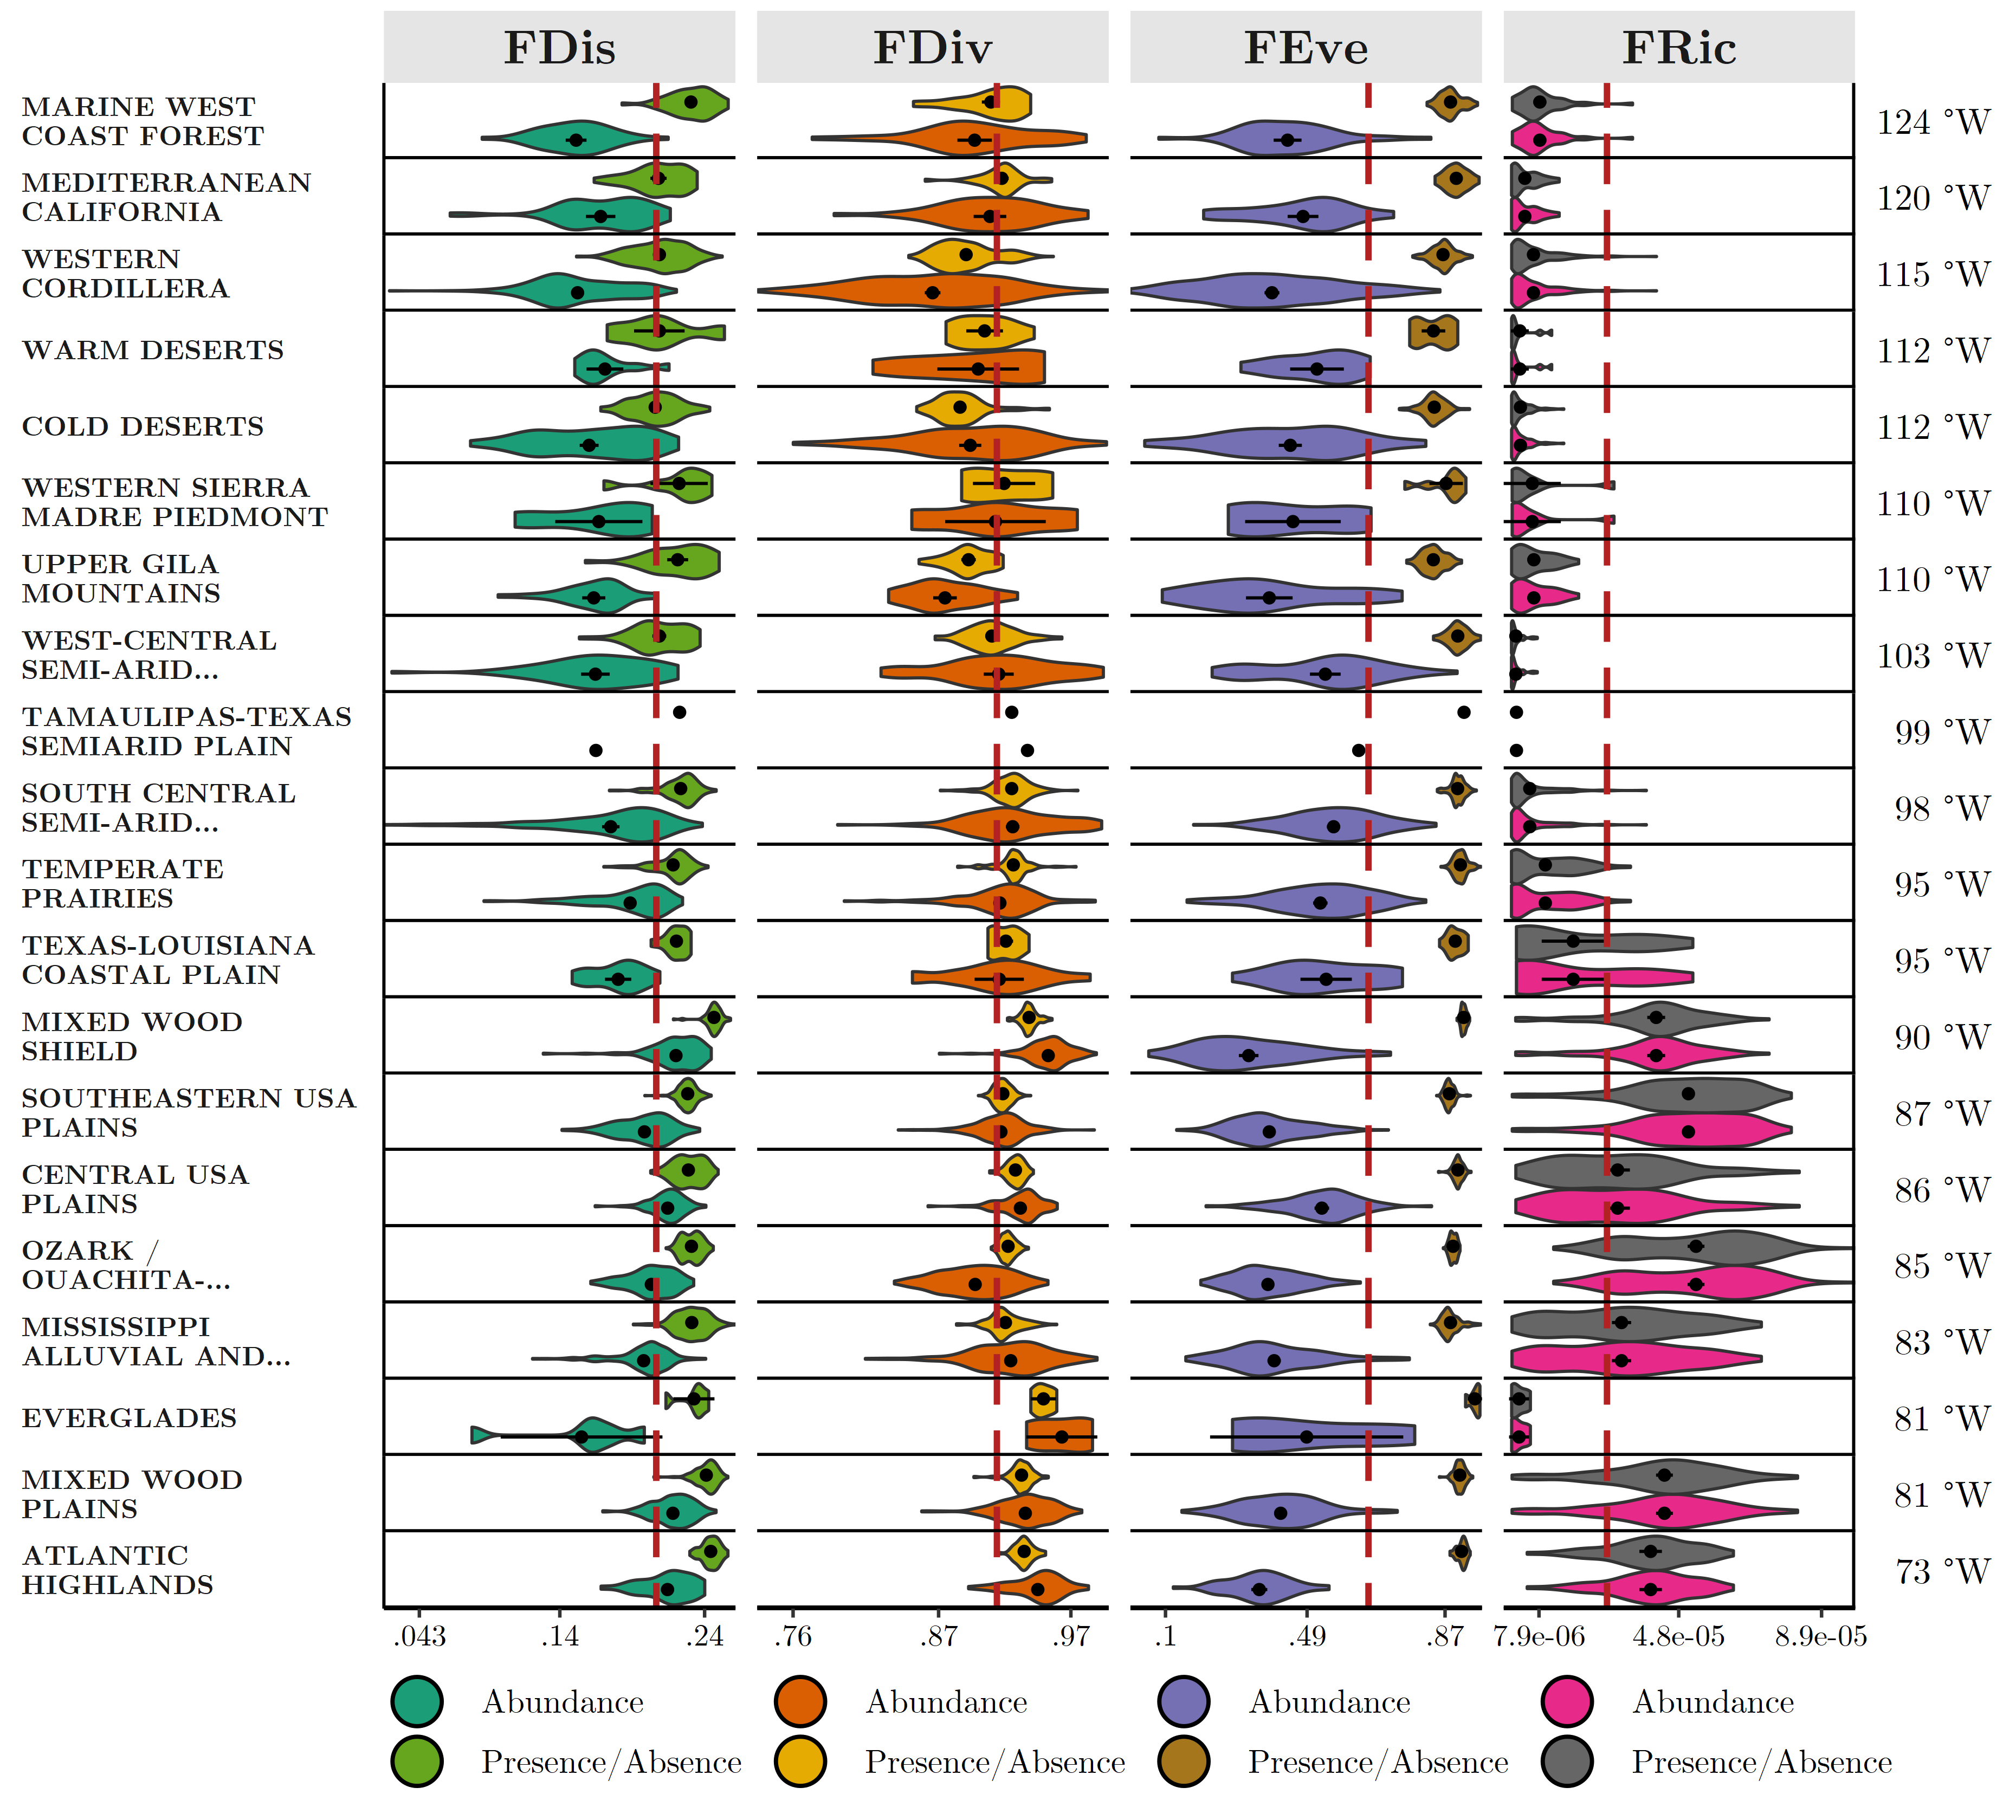

Write the R code that produced this figure.
library(rgdal)
library(grid)
library(extrafont)

.pt <- 1 / 0.352777778
len0_null <- function(x) {
  if (length(x) == 0)  NULL
  else                 x
}

theme_border <- function(
    type = c("left", "right", "bottom", "top", "none"),
    colour = "black", size = 1, linetype = 1) {
  # use with e.g.: ggplot(...) + opts( panel.border=theme_border(type=c("bottom","left")) ) + ...
  type <- match.arg(type, several.ok=TRUE)
  structure(
    list(type = type, colour = colour, size = size, linetype = linetype),
    class = c("theme_border", "element_blank", "element")
  )
}
element_grob.theme_border <- function(
    element, x = 0, y = 0, width = 1, height = 1,
    type = NULL,
    colour = NULL, size = NULL, linetype = NULL,
    ...) {
  if (is.null(type)) type = element$type
  xlist <- c()
  ylist <- c()
  idlist <- c()
  if ("bottom" %in% type) { # bottom
    xlist <- append(xlist, c(x, x+width))
    ylist <- append(ylist, c(y, y))
    idlist <- append(idlist, c(1,1))
  }
  if ("top" %in% type) { # top
    xlist <- append(xlist, c(x, x+width))
    ylist <- append(ylist, c(y+height, y+height))
    idlist <- append(idlist, c(2,2))
  }
  if ("left" %in% type) { # left
    xlist <- append(xlist, c(x, x))
    ylist <- append(ylist, c(y, y+height))
    idlist <- append(idlist, c(3,3))
  }
  if ("right" %in% type) { # right
    xlist <- append(xlist, c(x+width, x+width))
    ylist <- append(ylist, c(y, y+height))
    idlist <- append(idlist, c(4,4))
  }
  if (length(type)==0 || "none" %in% type) { # blank; cannot pass absence of coordinates, so pass a single point and use an invisible line
    xlist <- c(x,x)
    ylist <- c(y,y)
    idlist <- c(5,5)
    linetype <- "blank"
  }
  gp <- gpar(lwd = len0_null(size * .pt), col = colour, lty = linetype)
  element_gp <- gpar(lwd = len0_null(element$size * .pt), col = element$colour, lty = element$linetype)
  polylineGrob(
    x = xlist, y = ylist, id = idlist, ..., default.units = "npc",
    gp = modifyList(element_gp, gp),
  )
}

cb <- as.vector(sapply(c("FDis","FDiv", "FEve", "FRic"),
                       function(x) paste0(c("Abundance","Presence/Absence"),x))) 

comGCoord <- communityCoords[,1:2] %>%
  as.matrix %>%
  rgdal::project(CRS(st_crs(ecoregions_L2)$wkt)@projargs, inv = T) %>%
  as_tibble

violinData <- modelDataRaw %>%
  bind_cols(bind_rows(comGCoord,comGCoord)) %>% 
  nest(dat = !Ecoregion) %>% 
  mutate(Ecoregion = str_extract(Ecoregion,"[[:alpha:]/-[ ]]+") %>% 
           str_replace("/"," / "),
         Ecoregion = map_chr(Ecoregion, str_wrap, width = 16),
         Ecoregion = map_chr(Ecoregion, function(x) {
           lines <- strsplit(x,"\n") %>% unlist
           if (length(lines)<=2) return(x)
           out <- lines[1:2]
           out[2] <- str_extract(out[2],".{1,12}")
           return(paste0(paste0(out,collapse="\n"),"..."))
         }))  %>% 
  unnest(dat) %>% 
  mutate(Ecoregion = fct_reorder(Ecoregion, x, .fun = mean)) %>% 
  arrange(Ecoregion) %>% 
  group_by(Ecoregion) %>% 
  mutate(x = mean(x)) %>%
  mutate(x = map_chr(abs(x), ~ifelse(.x < 0, paste(sprintf("%.0f", round(.x,0)), "°E"), ifelse(.x > 0, paste(sprintf("%.0f", round(.x,1)), "°W"),sprintf("%.0f", round(.x,0)))))) %>%
  ungroup %>% 
  pivot_longer(FDis:FRic,names_to="Index") %>% 
  group_by(Index) %>% 
  mutate(rline = ifelse(Index == "FRic", max(value), NA)) %>% 
  group_by(Index,Ecoregion) %>% 
  mutate(rline = ifelse(row_number() == 1, rline, NA))

indexEcoViolin <- violinData %>% 
  ggplot(aes(value,as.numeric(Ecoregion),fill=paste0(type,Index))) +
  geom_violin(scale = "width",
              key_glyph = draw_key_point,
              orientation = "y") +
  stat_summary(fun.data = mean_cl_normal,
               position = position_dodge(1),
               show.legend = F,
               fatten = 1.5,
               orientation = "y") +
  geom_vline(aes(xintercept = mean),
             data = modelDataRaw %>% 
               summarize(across(FDis:FRic,mean)) %>% 
               pivot_longer(FDis:FRic,names_to="Index",values_to="mean"),
             show.legend = F,
             color = "firebrick",
             linetype = "dashed",
             size = 1) +
  geom_vline(aes(xintercept = rline),
             size = 1) +
  scale_fill_brewer(palette = "Dark2",
                    labels = function(x) str_extract(x,"Abundance|Presence/Absence"),
                    breaks = cb) +
  scale_x_continuous(
    breaks = function(x) {
      ran <- range(x)
      rand <- abs(diff(ran))
      newran <- ran + rand*c(1,-1)*0.1
      signif(seq(newran[1],newran[2],length.out=3),2)
    },
    labels = function(x) str_remove_all(x,"0+(?=$)|(?<=^)0(?=\\.)")) +
  scale_y_reverse(breaks = violinData$Ecoregion %>% levels %>% length %>% seq,
  labels = violinData$Ecoregion %>% levels,
  sec.axis = dup_axis(labels = violinData %>% 
                        group_by(Ecoregion) %>% 
                        slice_head %>% 
                        pull(x))
  ) +
  facet_grid(cols = vars(Index), rows = vars(Ecoregion), scales = "free",switch="y") +
  coord_cartesian(expand = F) +
  guides(fill = guide_legend(override.aes = list(shape = 21,
                                                 size = 7,
                                                 color = "black",
                                                 stroke = 1),
                             nrow = 2,
                             keywidth = unit(2,"lines"))) +
  labs(fill = NULL) + 
  baseTheme +
  theme(axis.text.y = element_blank(),
        axis.text.y.right = element_text(family = "CMU Serif",
                                         hjust = 1),
        axis.line.y.right = element_blank(),
        axis.text.x = element_text(size = 10),
        axis.ticks.y = element_blank(),
        axis.title = element_blank(),
        strip.background.y = element_blank(),
        strip.background.x = element_rect(fill = "gray90",
                                          color = NA),
        strip.switch.pad.grid = unit(0,"lines"),
        strip.text.y.left = element_text(angle = 0,
                                         size = 9,
                                         hjust = 0),
        strip.text.x = element_text(size = 16),
        panel.border = theme_border("bottom"),
        panel.spacing.y = unit(0,"lines"),
        panel.spacing.x = unit(.5,"lines"),
        strip.placement = "outside",
        plot.margin = margin(.25,0,.25,.15,"lines"),
        legend.position = "bottom",
        legend.text = element_text(size = 11),
        legend.box.spacing = unit(0,"lines"))

indexEcoViolinGrob <- indexEcoViolin %>% 
  ggplotGrob

for(i in which(grepl("axis-r", indexEcoViolinGrob$layout$name))){
  indexEcoViolinGrob$grobs[[i]]$vp$x <- unit(0.85, "npc")     # originally 1npc
  indexEcoViolinGrob$grobs[[i]]$vp$valid.just <- c(1, 0.5) # originally c(1, 0.5
}

ggsave("index_by_ecoregion.png",indexEcoViolinGrob %>% gridExtra::grid.arrange(),
       type = "cairo-png", dpi = 400, width = 3.1, height = 2.8, scale = 3)


# tibble(x = 1:5,
#        lab = map_chr(x, ~paste0(letters[1:.x],collapse=""))) %>% 
#   slice_sample(n = 25, replace = T) %>% 
#   ggplot(aes(y=lab)) +
#   geom_bar() +
#   theme(axis.text.y = element_markdown(padding = unit(c(0,0,0,10), "mm"), debug = T),
#         aspect.ratio = .1,
#         strip.text = element_blank()) +
#   facet_wrap(~lab, scales = "free_y", ncol = 1)
